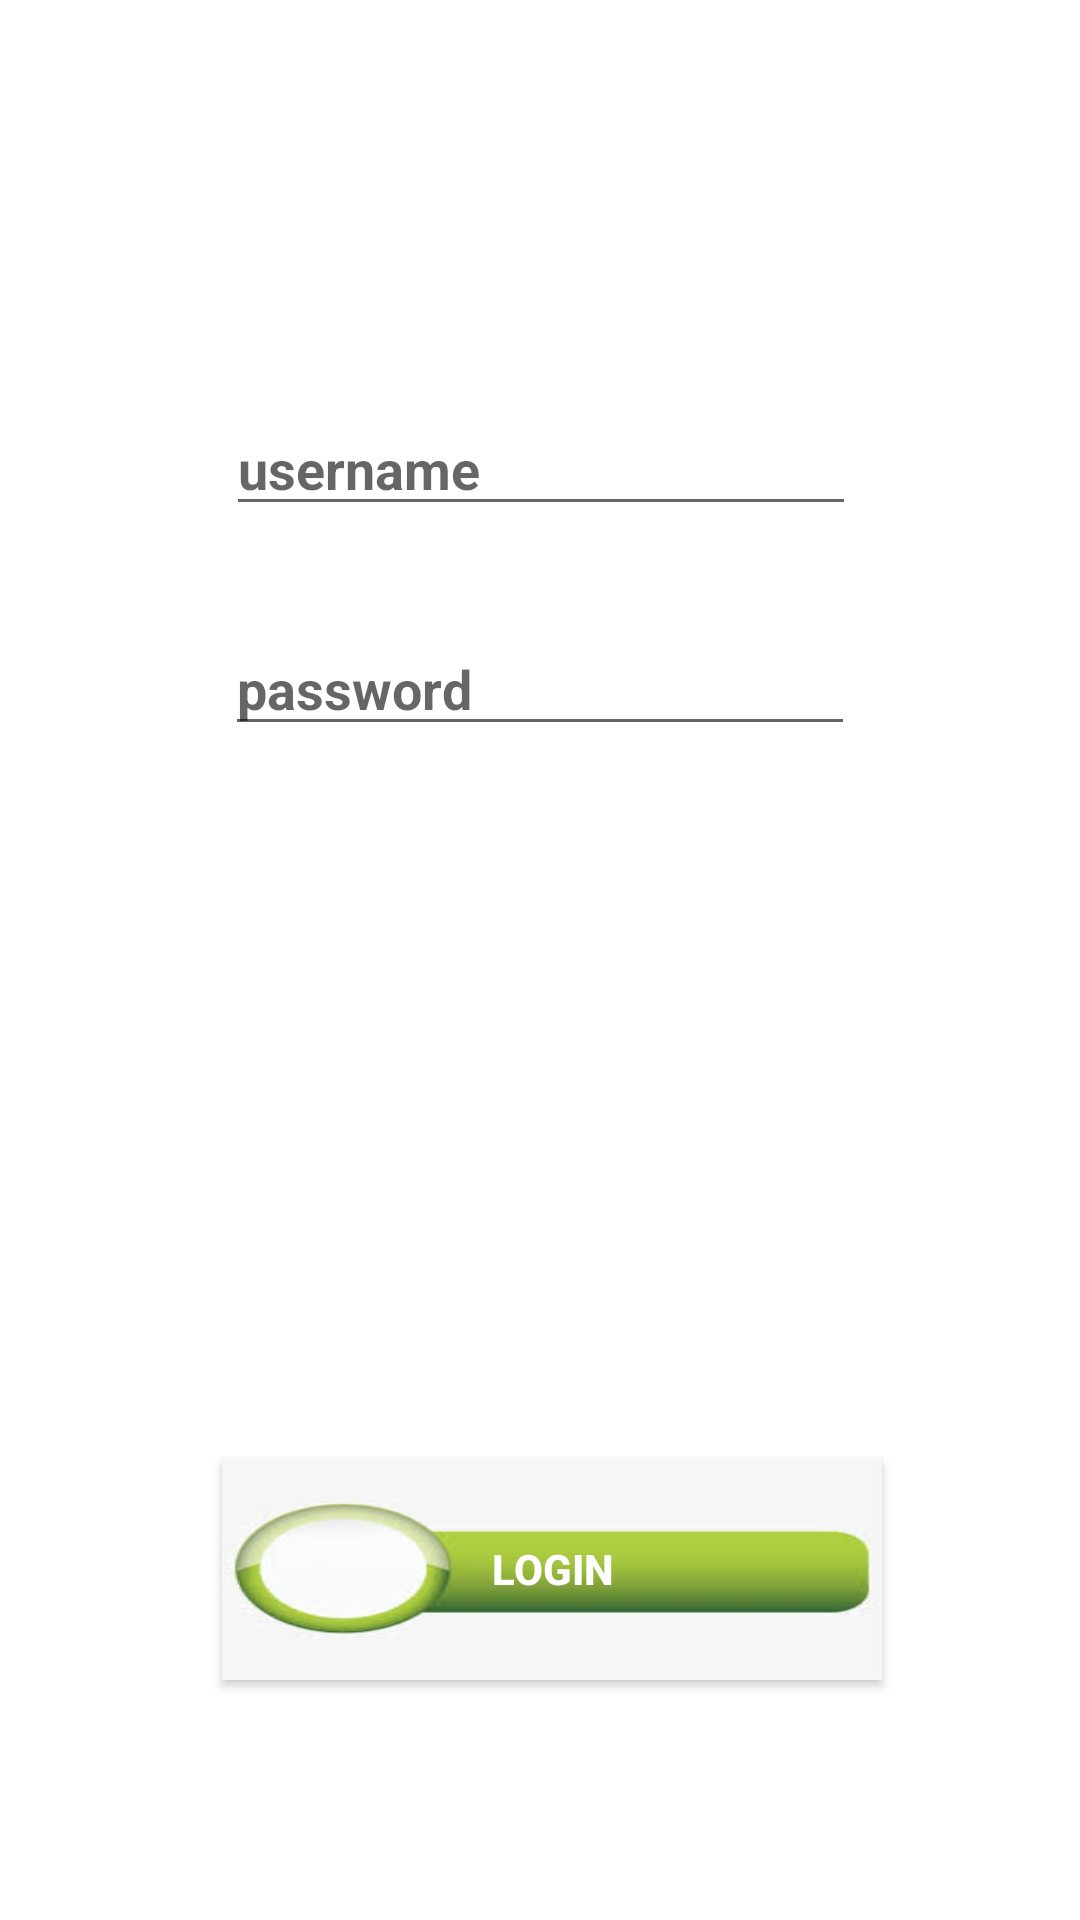

Android layout source for this screen:
<!-- AndroidManifest.xml: application theme Theme.Designui -->
<!-- res/layout/activity_main.xml -->
<?xml version="1.0" encoding="utf-8"?>

<androidx.constraintlayout.widget.ConstraintLayout xmlns:android="http://schemas.android.com/apk/res/android"
xmlns:app="http://schemas.android.com/apk/res-auto"
xmlns:tools="http://schemas.android.com/tools"
android:layout_width="match_parent"
android:layout_height="match_parent"
tools:context=".MainActivity">

    <View
        android:id="@+id/view"
        android:layout_width="match_parent"
        android:layout_height="730dp"
        android:background="@drawable/loginimage"
        app:layout_constraintBottom_toBottomOf="parent"
        app:layout_constraintEnd_toEndOf="parent"
        app:layout_constraintStart_toStartOf="parent" />


    <ImageView
        android:id="@+id/imageView"
        android:layout_width="177dp"
        android:layout_height="0dp"
        android:layout_marginTop="106dp"
        app:layout_constraintEnd_toEndOf="parent"
        app:layout_constraintStart_toStartOf="parent"
        app:layout_constraintTop_toTopOf="parent"
        app:srcCompat="@drawable/ui_image" />


    <EditText
        android:id="@+id/editTextTextPersonName"
        android:layout_width="wrap_content"
        android:layout_height="wrap_content"
        android:layout_marginStart="32dp"
        android:layout_marginLeft="32dp"
        android:layout_marginTop="28dp"
        android:layout_marginEnd="32dp"
        android:layout_marginRight="32dp"
        android:ems="10"
        android:inputType="textPersonName"
        android:hint="username"
        android:textColor="@color/white"
        android:textStyle="bold"
        app:layout_constraintEnd_toEndOf="parent"
        app:layout_constraintHorizontal_bias="0.503"
        app:layout_constraintStart_toStartOf="parent"
        app:layout_constraintTop_toBottomOf="@+id/imageView" />

    <EditText
        android:id="@+id/editTextTextPersonName4"
        android:layout_width="wrap_content"
        android:layout_height="wrap_content"
        android:layout_marginTop="32dp"
        android:ems="10"
        android:inputType="textPassword"
        android:hint="password"
        android:textStyle="bold"
        android:textColor="@color/white"
        app:layout_constraintEnd_toEndOf="parent"
        app:layout_constraintStart_toStartOf="parent"
        app:layout_constraintTop_toBottomOf="@+id/editTextTextPersonName" />

    <Button
        android:id="@+id/button2"
        android:layout_width="220dp"
        android:layout_height="74dp"
        android:layout_marginBottom="80dp"
        android:background="@drawable/button_images"
        android:gravity="center"
        android:text="LOGIN"
        android:textColor="@android:color/white"
        android:textStyle="bold"
        app:layout_constraintBottom_toBottomOf="parent"
        app:layout_constraintEnd_toEndOf="parent"
        app:layout_constraintHorizontal_bias="0.528"
        app:layout_constraintStart_toStartOf="parent" />


</androidx.constraintlayout.widget.ConstraintLayout>
<!-- resources referenced by this layout -->
<resources>
  <!-- drawable button_images: jpg bitmap (drawable, 3571 bytes) -->
  <style name="Theme.Designui" parent="Theme.MaterialComponents.DayNight.DarkActionBar">
          
          <item name="colorPrimary">@color/purple_500</item>
          <item name="colorPrimaryVariant">@color/purple_700</item>
          <item name="colorOnPrimary">@color/white</item>
          
          <item name="colorSecondary">@color/teal_200</item>
          <item name="colorSecondaryVariant">@color/teal_700</item>
          <item name="colorOnSecondary">@color/black</item>
          
          <item name="android:statusBarColor" tools:targetApi="l">?attr/colorPrimaryVariant</item>
          
      </style>
  <!-- not gathered from this repository: default colours our renderer supplied (Android Studio template values) -->
  <color name="purple_500">#FF6200EE</color>
  <color name="purple_700">#FF3700B3</color>
  <color name="teal_200">#FF03DAC5</color>
  <color name="teal_700">#FF018786</color>
  <color name="black">#FF000000</color>
  <color name="white">#FFFFFFFF</color>
</resources>
